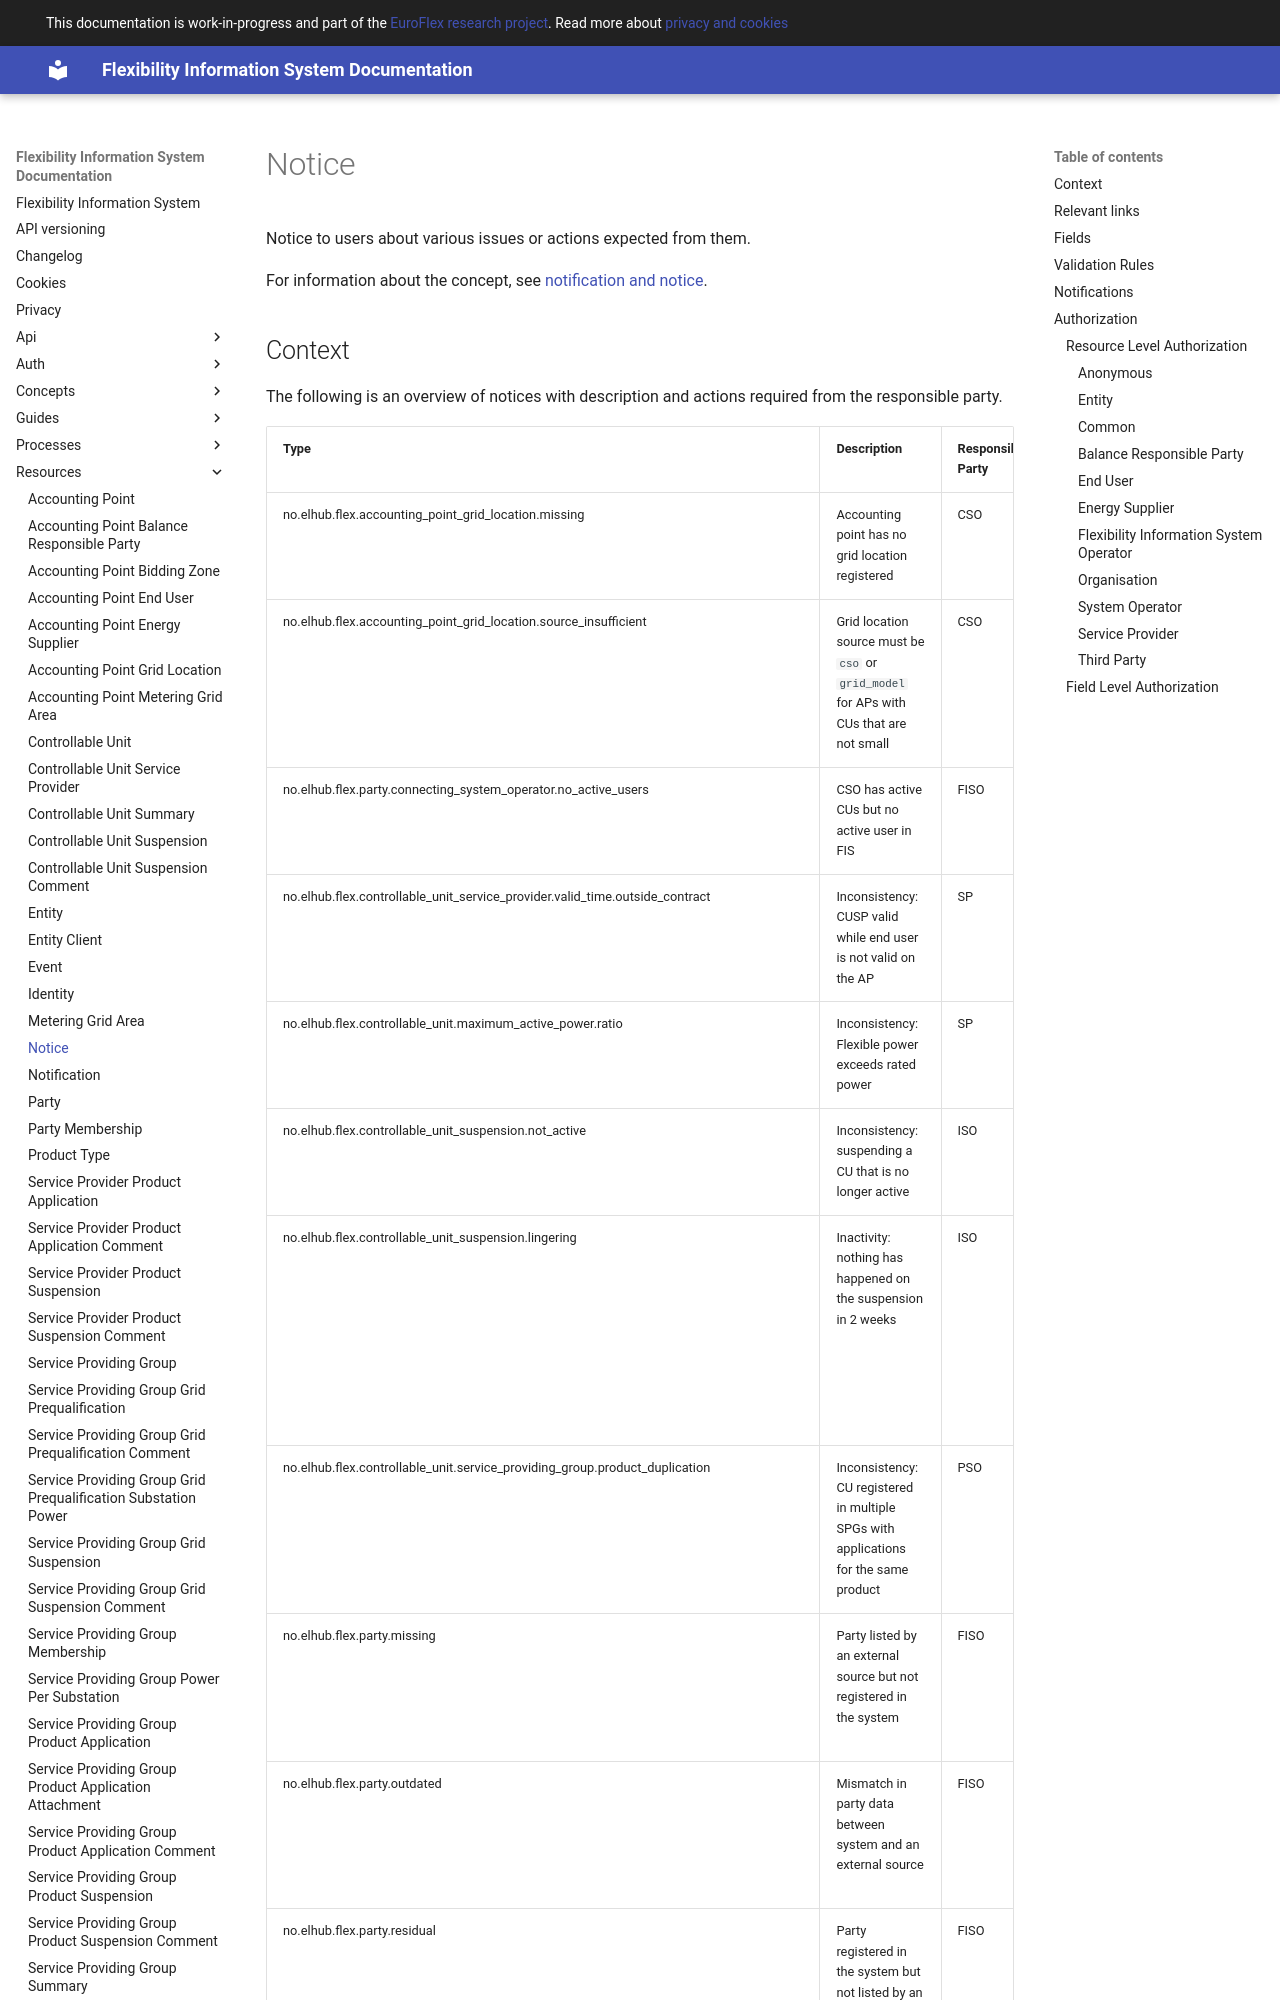

repository: elhub/flex-information-system · page: resources/notice/index.html · generator: mkdocs

# Notice

Notice to users about various issues or actions expected from them.

For information about the concept, see [notification and notice](../concepts/notification-and-notice.md).

## Context

The following is an overview of notices with description and actions required
from the responsible party.
